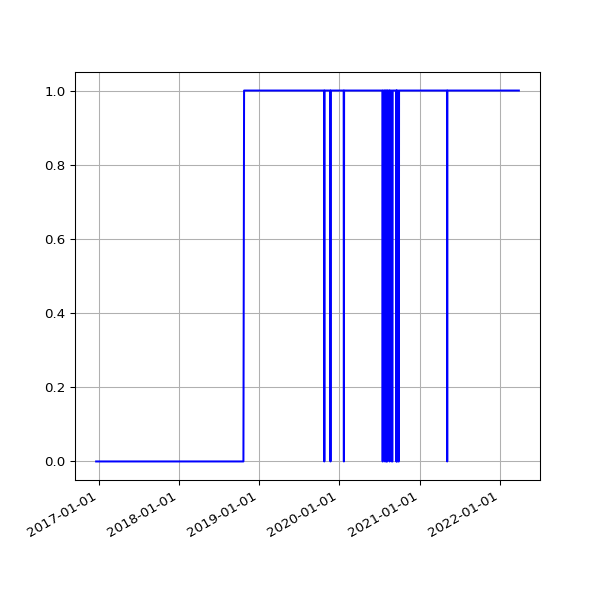

Values plotted in this chart, from the file beside it:
date, fail
2016-12-21 04:30:47 +0000, 
2016-12-22 04:29:13 +0000, 
2016-12-23 04:26:25 +0000, 
2016-12-24 04:34:09 +0000, 
2016-12-25 04:38:51 +0000, 
2016-12-26 04:37:31 +0000, 
2016-12-27 04:33:15 +0000, 
2016-12-28 04:34:04 +0000, 
2016-12-29 04:39:41 +0000, 
2016-12-30 04:31:00 +0000, 
2016-12-31 04:29:55 +0000, 
2017-01-01 04:32:01 +0000, 
2017-01-02 04:29:50 +0000, 
2017-01-03 04:30:13 +0000, 
2017-01-04 04:37:16 +0000, 
2017-01-05 04:35:54 +0000, 
2017-01-06 04:39:19 +0000, 
2017-01-07 04:34:31 +0000, 
2017-01-08 04:35:13 +0000, 
2017-01-09 04:34:53 +0000, 
2017-01-10 04:34:12 +0000, 
2017-01-11 04:37:17 +0000, 
2017-01-12 04:39:38 +0000, 
2017-01-13 04:41:57 +0000, 
2017-01-14 04:38:18 +0000, 
2017-01-15 04:42:46 +0000, 
2017-01-16 04:42:10 +0000, 
2017-01-17 04:39:34 +0000, 
2017-01-18 04:50:00 +0000, 
2017-01-27 04:37:57 +0000, 
2017-01-28 04:36:29 +0000, 
2017-01-29 04:36:58 +0000, 
2017-01-30 04:42:24 +0000, 
2017-01-31 04:47:50 +0000, 
2017-02-01 04:51:29 +0000, 
2017-02-02 04:50:38 +0000, 
2017-02-03 04:49:52 +0000, 
2017-02-04 04:49:54 +0000, 
2017-02-05 04:45:52 +0000, 
2017-02-06 04:45:56 +0000, 
2017-02-07 04:53:11 +0000, 
2017-02-08 04:49:46 +0000, 
2017-02-09 04:49:31 +0000, 
2017-02-10 04:55:27 +0000, 
2017-02-11 04:51:59 +0000, 
2017-02-12 04:46:02 +0000, 
2017-02-13 04:47:32 +0000, 
2017-02-15 04:49:13 +0000, 
2017-02-16 04:44:15 +0000, 
2017-02-17 04:48:38 +0000, 
2017-02-18 04:48:50 +0000, 
2017-02-20 04:50:36 +0000, 
2017-02-21 04:48:43 +0000, 
2017-02-22 04:53:26 +0000, 
2017-02-23 04:51:52 +0000, 
2017-02-24 04:55:32 +0000, 
2017-02-25 04:51:25 +0000, 
2017-02-26 04:48:39 +0000, 
2017-02-27 04:51:52 +0000, 
2017-02-28 04:54:52 +0000, 
... 1,362 more rows
